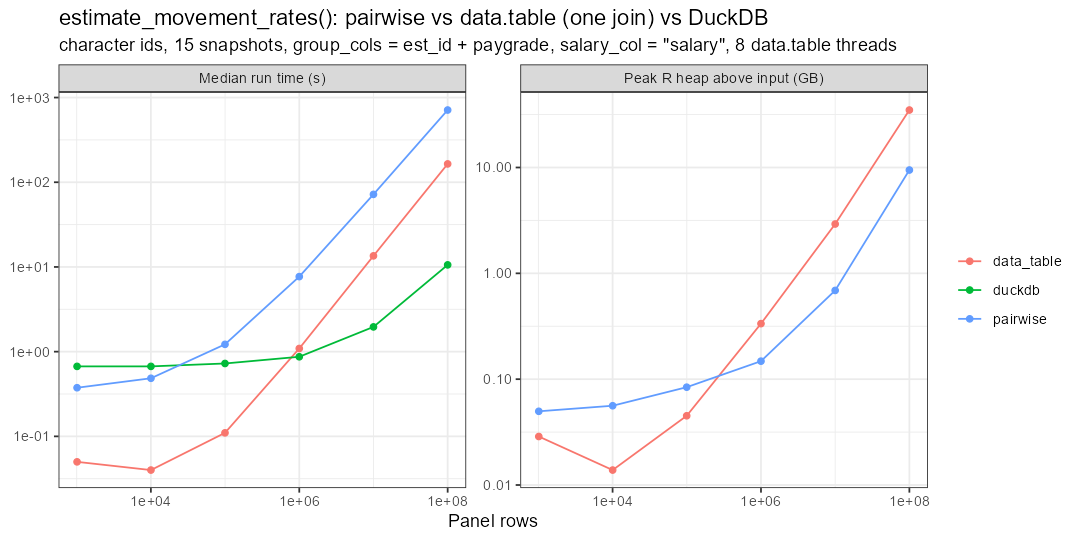

The file beside this chart, header and first rows:
rows, method, reps, seconds, peak_gb, matches_first, skipped, speedup_vs_pairwise, id_type, threads, r_version
1012, pairwise, 10, 0.375, 0.0497, TRUE, , 1, character, 8, 4.6.1
1012, data_table, 10, 0.05, 0.02873, TRUE, , 7.5, character, 8, 4.6.1
1012, duckdb, 10, 0.67, , TRUE, , 0.5597, character, 8, 4.6.1
10020, pairwise, 10, 0.485, 0.0561, TRUE, , 1, character, 8, 4.6.1
10020, data_table, 10, 0.04, 0.01384, TRUE, , 12.13, character, 8, 4.6.1
10020, duckdb, 10, 0.67, , TRUE, , 0.7239, character, 8, 4.6.1
99733, pairwise, 10, 1.22, 0.08399, TRUE, , 1, character, 8, 4.6.1
99733, data_table, 10, 0.11, 0.04509, TRUE, , 11.09, character, 8, 4.6.1
99733, duckdb, 10, 0.725, , TRUE, , 1.683, character, 8, 4.6.1
999946, pairwise, 5, 7.69, 0.148, TRUE, , 1, character, 8, 4.6.1
999946, data_table, 5, 1.09, 0.3347, TRUE, , 7.055, character, 8, 4.6.1
999946, duckdb, 5, 0.87, , TRUE, , 8.839, character, 8, 4.6.1
9999211, pairwise, 3, 71.91, 0.6893, TRUE, , 1, character, 8, 4.6.1
9999211, data_table, 3, 13.52, 2.924, TRUE, , 5.319, character, 8, 4.6.1
9999211, duckdb, 3, 1.96, , TRUE, , 36.69, character, 8, 4.6.1
100006626, pairwise, 1, 712.3, 9.464, , , 1, character, 8, 4.6.1
100006626, data_table, 1, 164.6, 34.91, , , 4.327, character, 8, 4.6.1
100006626, duckdb, 1, 10.58, , , , 67.32, character, 8, 4.6.1
